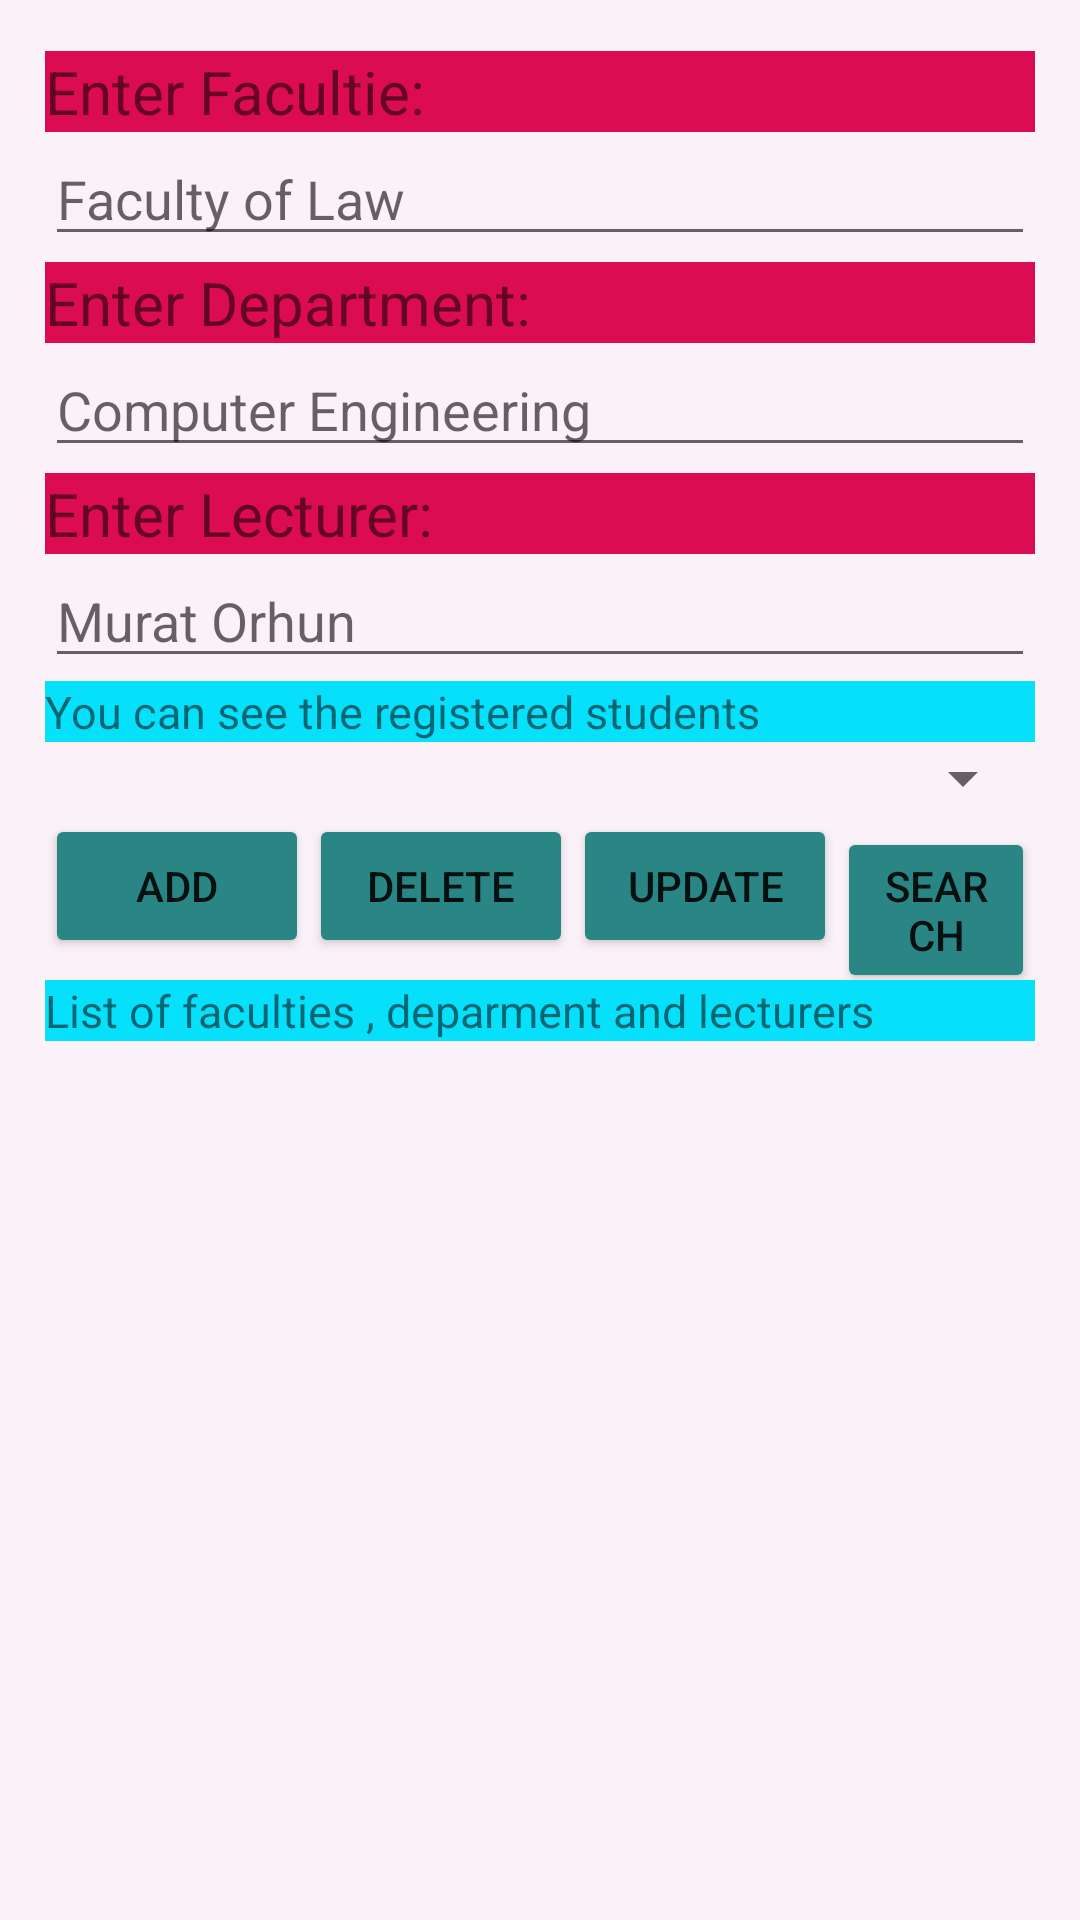

Produce the Android XML layout that renders to this screen, including the resource entries it uses.
<!-- AndroidManifest.xml: application theme Theme.Cmpe408Assignment2 -->
<!-- res/layout/tab1.xml -->
<?xml version="1.0" encoding="utf-8"?>
<LinearLayout xmlns:android="http://schemas.android.com/apk/res/android"
    android:id="@+id/tab1"
    android:layout_width="fill_parent"
    android:layout_height="fill_parent"
    android:orientation="vertical"
    android:padding="15dp"
    android:background="#14C553A6">
    <TextView
        android:id="@+id/textViewFacultie"
        android:layout_marginTop="2dp"
        android:layout_width="match_parent"
        android:layout_height="wrap_content"
        android:text="@string/textViewFacultie"
        android:textSize="20dp"
        android:background="#DC0C53"
        />

    <EditText
        android:id="@+id/editFacultie"
        android:layout_marginTop="0dp"
        android:layout_width="match_parent"
        android:layout_height="wrap_content"
        android:maxLines="1"
        android:hint="@string/editFacultie">

    </EditText>
    <TextView
        android:id="@+id/textViewDepartment"
        android:layout_marginTop="2dp"
        android:layout_width="match_parent"
        android:layout_height="wrap_content"
        android:text="@string/textViewDepartment"
        android:textSize="20dp"
        android:background="#DC0C53"
        />

    <EditText
        android:id="@+id/editDepartment"
        android:layout_marginTop="0dp"
        android:layout_width="match_parent"
        android:layout_height="wrap_content"
        android:maxLines="1"
        android:hint="@string/editDepartment">
    </EditText>

    <TextView
        android:id="@+id/textViewlecturer"
        android:layout_marginTop="2dp"
        android:layout_width="match_parent"
        android:layout_height="wrap_content"
        android:text="@string/textViewLecturer"
        android:textSize="20dp"
        android:background="#DC0C53"
        />

    <EditText
        android:id="@+id/editLecturer"
        android:layout_marginTop="0dp"
        android:layout_width="match_parent"
        android:layout_height="wrap_content"
        android:maxLines="1"
        android:hint="@string/editLecturer">
    </EditText>

    <TextView
        android:id="@+id/textViewStudent"
        android:layout_width="match_parent"
        android:layout_height="wrap_content"
        android:text="@string/textViewStudentsTable"
        android:layout_marginTop="1dp"
        android:textSize="15dp"
        android:background="#07E0FB"
        />

    <Spinner
        android:id="@+id/spinner_students"
        android:layout_width="match_parent"
        android:layout_height="wrap_content" />

    <LinearLayout
        android:orientation="horizontal"
        android:layout_width="match_parent"
        android:layout_height="wrap_content">
        <Button
            android:id="@+id/addButton"
            android:layout_width="wrap_content"
            android:layout_height="wrap_content"
            android:text="@string/buttonAdd"
            android:onClick="onAddTab1"
            android:backgroundTint="#2A8585"
            />

        
        <Button
            android:id="@+id/deleteButton"
            android:layout_width="wrap_content"
            android:layout_height="wrap_content"

            android:text="@string/buttonDelete"
            android:onClick="onDeleteTab1"
            android:backgroundTint="#2A8585"

            />

        
        <Button
            android:id="@+id/updateButton"
            android:layout_width="wrap_content"
            android:layout_height="wrap_content"
            android:text="@string/buttonUpdate"
            android:onClick="onUpdateTab1"
            android:backgroundTint="#2A8585"

            />

        
        <Button
            android:id="@+id/searchButton"
            android:layout_width="wrap_content"
            android:layout_height="wrap_content"
            android:backgroundTint="#2A8585"
            android:onClick="onSearchTab1"
            android:text="@string/buttonSearch"
            />

    </LinearLayout>

    <TextView
        android:id="@+id/textViewSelectFacultie"
        android:layout_width="match_parent"
        android:layout_height="wrap_content"
        android:text="@string/textViewAdmistrationtable"
        android:textSize="15dp"
        android:background="#07E0FB"
        />


    <ListView
        android:id="@+id/list_viewAdminstration"
        android:layout_width="match_parent"
        android:layout_height="wrap_content" />

</LinearLayout>
<!-- resources referenced by this layout -->
<resources>
  <string name="buttonAdd">Add</string>
  <string name="buttonDelete">Delete</string>
  <string name="buttonSearch">Search</string>
  <string name="buttonUpdate">Update</string>
  <string name="editDepartment">Computer Engineering</string>
  <string name="editFacultie">Faculty of Law</string>
  <string name="editLecturer">Murat Orhun</string>
  <string name="textViewAdmistrationtable">List of faculties , deparment and lecturers</string>
  <string name="textViewDepartment">Enter Department:</string>
  <string name="textViewFacultie">Enter Facultie:</string>
  <string name="textViewLecturer">Enter Lecturer:</string>
  <string name="textViewStudentsTable">You can see the registered students</string>
  <style name="Theme.Cmpe408Assignment2" parent="Theme.MaterialComponents.DayNight.DarkActionBar">
          
          <item name="colorPrimary">@color/purple_500</item>
          <item name="colorPrimaryVariant">@color/purple_700</item>
          <item name="colorOnPrimary">@color/white</item>
          
          <item name="colorSecondary">@color/teal_200</item>
          <item name="colorSecondaryVariant">@color/teal_700</item>
          <item name="colorOnSecondary">@color/black</item>
          
          <item name="android:statusBarColor" tools:targetApi="l">?attr/colorPrimaryVariant</item>
          
      </style>
  <!-- not gathered from this repository: default colours our renderer supplied (Android Studio template values) -->
  <color name="purple_500">#FF6200EE</color>
  <color name="purple_700">#FF3700B3</color>
  <color name="teal_200">#FF03DAC5</color>
  <color name="teal_700">#FF018786</color>
  <color name="black">#FF000000</color>
  <color name="white">#FFFFFFFF</color>
</resources>
